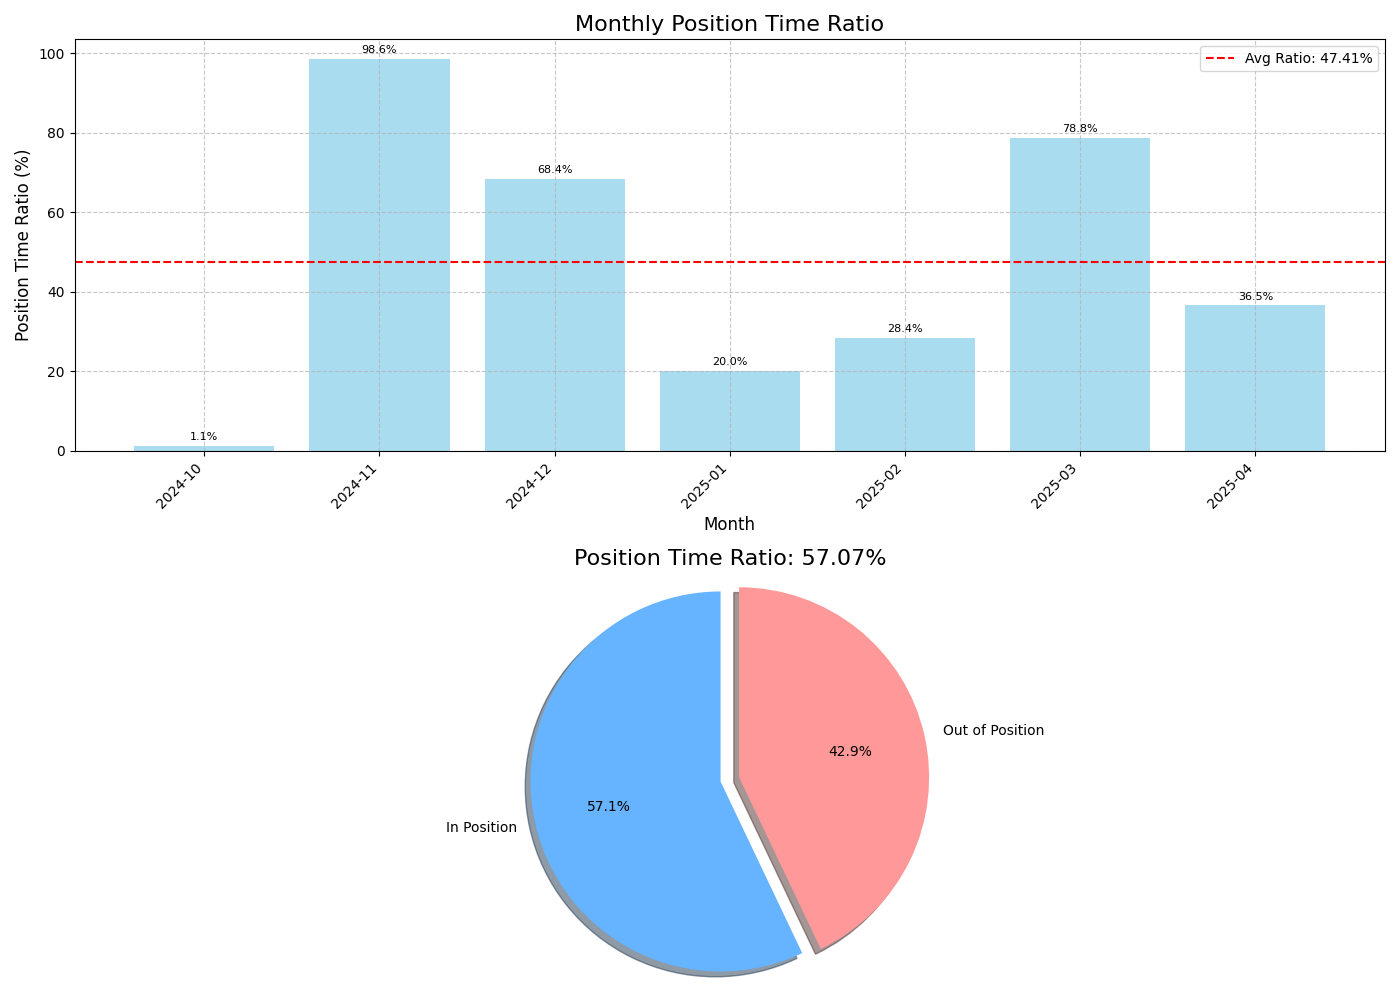

Source data for this figure (header and first rows):
year_month, month_total_seconds, month_position_seconds, month_position_ratio
2024-10, 2678399, 28800, 1.075
2024-11, 2591999, 2556000, 98.61
2024-12, 2678399, 1832400, 68.41
2025-01, 2678399, 536400, 20.03
2025-02, 2419199, 687600, 28.42
2025-03, 2678399, 2109600, 78.76
2025-04, 2591999, 946800, 36.53
